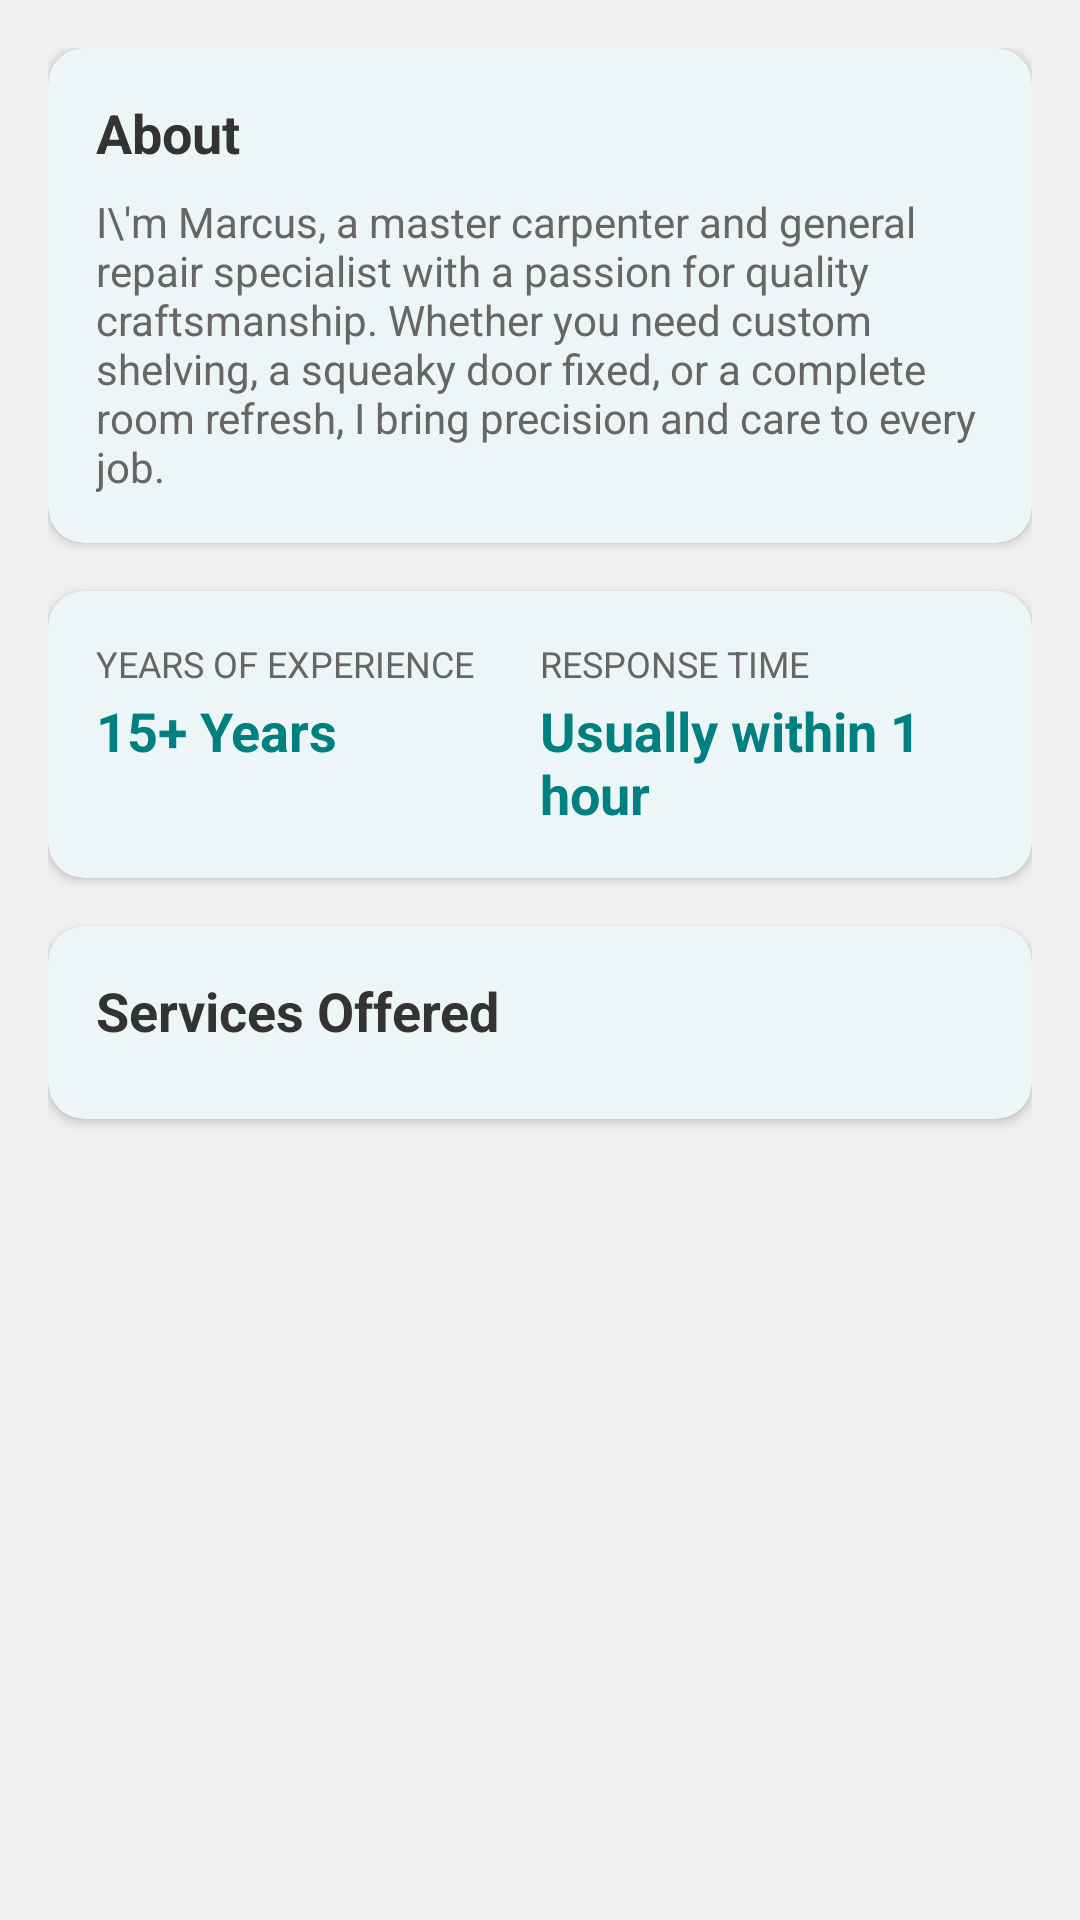

The Android layout XML behind this screen, and the referenced resources:
<!-- AndroidManifest.xml: application theme Theme.HandyProject -->
<!-- res/layout/fragment_profile_about.xml -->
<?xml version="1.0" encoding="utf-8"?>
<ScrollView
    xmlns:android="http://schemas.android.com/apk/res/android"
    xmlns:app="http://schemas.android.com/apk/res-auto"
    android:layout_width="match_parent"
    android:layout_height="match_parent"
    android:fillViewport="true"
    android:background="@color/colorBackground">

    <LinearLayout
        android:layout_width="match_parent"
        android:layout_height="wrap_content"
        android:orientation="vertical"
        android:padding="@dimen/padding_standard">

        
        <com.google.android.material.card.MaterialCardView
            style="@style/Widget.HandyProject.Card"
            android:layout_width="match_parent"
            android:layout_height="wrap_content"
            android:layout_marginBottom="@dimen/padding_standard">

            <LinearLayout
                android:layout_width="match_parent"
                android:layout_height="wrap_content"
                android:orientation="vertical"
                android:padding="@dimen/padding_standard">

                <TextView
                    android:layout_width="wrap_content"
                    android:layout_height="wrap_content"
                    android:layout_marginBottom="@dimen/padding_small"
                    android:text="About"
                    android:textSize="@dimen/text_size_subheading"
                    android:textStyle="bold"
                    android:textColor="@color/colorTextPrimary"
                    android:fontFamily="sans-serif"/>

                <TextView
                    android:id="@+id/tvBio"
                    android:layout_width="wrap_content"
                    android:layout_height="wrap_content"
                    android:text="I\'m Marcus, a master carpenter and general repair specialist with a passion for quality craftsmanship. Whether you need custom shelving, a squeaky door fixed, or a complete room refresh, I bring precision and care to every job."
                    android:textSize="@dimen/text_size_body"
                    android:textColor="@color/colorTextSecondary"
                    android:fontFamily="sans-serif"/>

            </LinearLayout>
        </com.google.android.material.card.MaterialCardView>

        
        <com.google.android.material.card.MaterialCardView
            style="@style/Widget.HandyProject.Card"
            android:layout_width="match_parent"
            android:layout_height="wrap_content"
            android:layout_marginBottom="@dimen/padding_standard">

            <LinearLayout
                android:layout_width="match_parent"
                android:layout_height="wrap_content"
                android:orientation="vertical"
                android:padding="@dimen/padding_standard">

                
                <LinearLayout
                    android:layout_width="match_parent"
                    android:layout_height="wrap_content"
                    android:orientation="horizontal"
                    android:weightSum="2">

                    <LinearLayout
                        android:layout_width="0dp"
                        android:layout_height="wrap_content"
                        android:layout_weight="1"
                        android:orientation="vertical">

                        <TextView
                            android:layout_width="wrap_content"
                            android:layout_height="wrap_content"
                            android:text="YEARS OF EXPERIENCE"
                            android:textSize="@dimen/text_size_caption"
                            android:textColor="@color/colorTextSecondary"
                            android:textAllCaps="true"
                            android:fontFamily="sans-serif"/>

                        <TextView
                            android:id="@+id/tvYearsExperience"
                            android:layout_width="wrap_content"
                            android:layout_height="wrap_content"
                            android:layout_marginTop="@dimen/margin_xsmall"
                            android:text="15+ Years"
                            android:textSize="@dimen/text_size_subheading"
                            android:textStyle="bold"
                            android:textColor="@color/colorPrimary"
                            android:fontFamily="sans-serif"/>

                    </LinearLayout>

                    <LinearLayout
                        android:layout_width="0dp"
                        android:layout_height="wrap_content"
                        android:layout_weight="1"
                        android:orientation="vertical">

                        <TextView
                            android:layout_width="wrap_content"
                            android:layout_height="wrap_content"
                            android:text="RESPONSE TIME"
                            android:textSize="@dimen/text_size_caption"
                            android:textColor="@color/colorTextSecondary"
                            android:textAllCaps="true"
                            android:fontFamily="sans-serif"/>

                        <TextView
                            android:id="@+id/tvResponseTime"
                            android:layout_width="wrap_content"
                            android:layout_height="wrap_content"
                            android:layout_marginTop="@dimen/margin_xsmall"
                            android:text="Usually within 1 hour"
                            android:textSize="@dimen/text_size_subheading"
                            android:textStyle="bold"
                            android:textColor="@color/colorPrimary"
                            android:fontFamily="sans-serif"/>

                    </LinearLayout>
                </LinearLayout>
            </LinearLayout>
        </com.google.android.material.card.MaterialCardView>

        
        <com.google.android.material.card.MaterialCardView
            android:id="@+id/cardServicesOffered"
            style="@style/Widget.HandyProject.Card"
            android:layout_width="match_parent"
            android:layout_height="wrap_content">

            <LinearLayout
                android:layout_width="match_parent"
                android:layout_height="wrap_content"
                android:orientation="vertical"
                android:padding="@dimen/padding_standard">

                <TextView
                    android:layout_width="wrap_content"
                    android:layout_height="wrap_content"
                    android:layout_marginBottom="@dimen/padding_small"
                    android:text="Services Offered"
                    android:textSize="@dimen/text_size_subheading"
                    android:textStyle="bold"
                    android:textColor="@color/colorTextPrimary"
                    android:fontFamily="sans-serif"/>

                <LinearLayout
                    android:id="@+id/llServicesOfferedContainer"
                    android:layout_width="match_parent"
                    android:layout_height="wrap_content"
                    android:orientation="vertical"/>

            </LinearLayout>
        </com.google.android.material.card.MaterialCardView>

    </LinearLayout>
</ScrollView>
<!-- resources referenced by this layout -->
<resources>
  <color name="colorBackground">#F0F0F0</color>
  <color name="colorPrimary">#008080</color>
  <color name="colorTextPrimary">#333333</color>
  <color name="colorTextSecondary">#666666</color>
  <dimen name="margin_xsmall">2dp</dimen>
  <dimen name="padding_small">8dp</dimen>
  <dimen name="padding_standard">16dp</dimen>
  <dimen name="text_size_body">14sp</dimen>
  <dimen name="text_size_caption">12sp</dimen>
  <dimen name="text_size_subheading">18sp</dimen>
  <style name="Widget.HandyProject.Card" parent="Widget.Material3.CardView.Elevated">
          <item name="cardCornerRadius">@dimen/corner_radius</item>
          <item name="cardElevation">@dimen/card_elevation</item>
          <item name="cardBackgroundColor">@color/colorCardBackground</item>
      </style>
  <style name="Theme.HandyProject" parent="Base.Theme.HandyProject" />
  <dimen name="corner_radius">12dp</dimen>
  <dimen name="card_elevation">2dp</dimen>
  <color name="colorCardBackground">#FFFFFF</color>
  <style name="Base.Theme.HandyProject" parent="Theme.Material3.DayNight.NoActionBar">
          <item name="colorPrimary">@color/colorPrimary</item>
          <item name="colorPrimaryDark">@color/colorPrimaryDark</item>
          <item name="colorOnPrimary">@color/white</item>
          <item name="colorSecondary">@color/colorAccent</item>
          <item name="colorOnSecondary">@color/white</item>
          <item name="colorSurface">@color/colorCardBackground</item>
          <item name="colorOnSurface">@color/colorTextPrimary</item>
          <item name="android:colorBackground">@color/colorBackground</item>
          <item name="colorError">@color/colorError</item>
          <item name="colorOnError">@color/white</item>
          <item name="android:textColorPrimary">@color/colorTextPrimary</item>
          <item name="android:textColorSecondary">@color/colorTextSecondary</item>
          <item name="android:fontFamily">sans-serif</item>
      </style>
  <color name="colorPrimaryDark">#006666</color>
  <color name="white">#FFFFFFFF</color>
  <color name="colorAccent">#008080</color>
  <color name="colorError">#F44336</color>
</resources>
